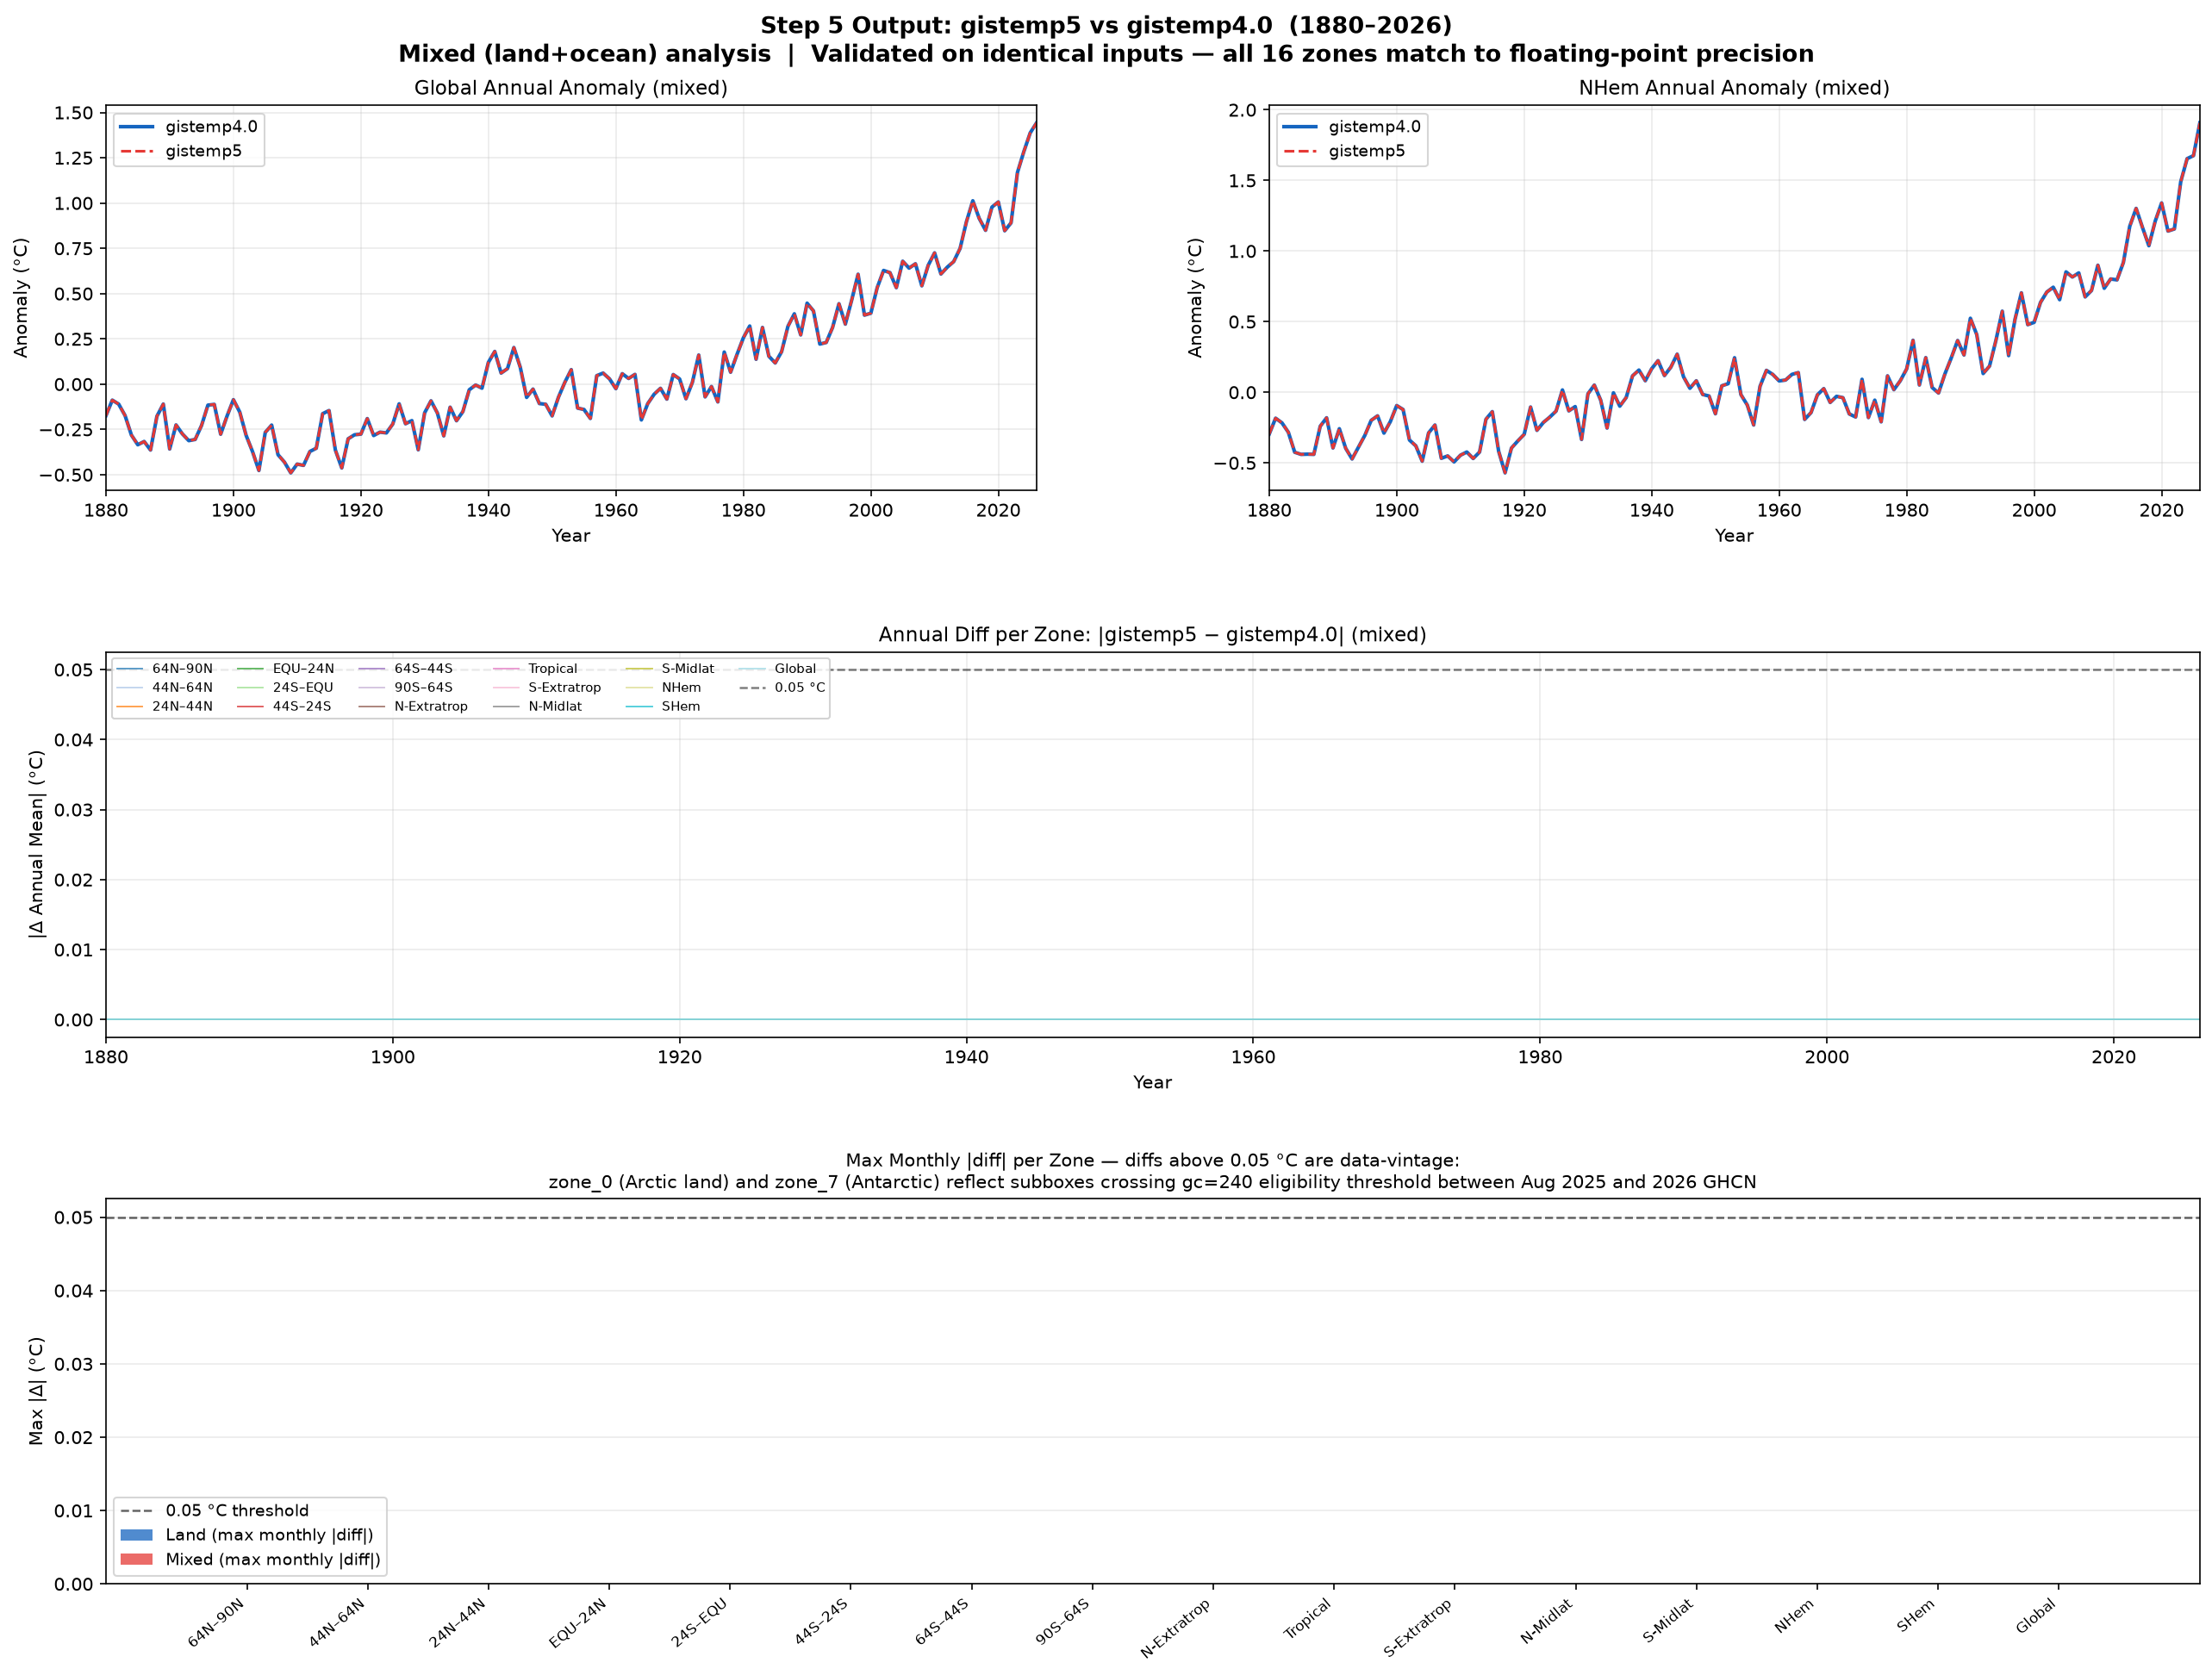

Generate this figure with Python:
"""
Compare gistemp5 vs gistemp4.0 step 5 zonal temperature anomalies.

Requires cached outputs. Run from repo root:
    python main/run.py                  # generates step5 cache
    python testing/compare_step5.py     # generates gistemp4.0/tmp/step5_*.parquet
Then:
    python visualization/step5_comparison.py
"""

import os
import sys

import matplotlib
matplotlib.use('Agg')
import matplotlib.pyplot as plt
import matplotlib.ticker as mticker
import numpy as np
import pandas as pd

REPO_ROOT = os.path.dirname(os.path.dirname(os.path.abspath(__file__)))
sys.path.insert(0, REPO_ROOT)

from parameters.constants import START_YEAR, END_YEAR
from utils import cache as step_cache

V4_TMP   = os.path.join(REPO_ROOT, '..', 'gistemp4.0', 'tmp')
OUT_PATH = os.path.join(REPO_ROOT, 'visualization', 'step5_comparison.png')

_ZONE_NAMES = [
    '64N–90N', '44N–64N', '24N–44N', 'EQU–24N',
    '24S–EQU', '44S–24S', '64S–44S', '90S–64S',
    'N-Extratrop', 'Tropical', 'S-Extratrop',
    'N-Midlat', 'S-Midlat', 'NHem', 'SHem', 'Global',
]

BLUE  = '#1565C0'
RED   = '#E53935'
GREEN = '#2E7D32'
GRAY  = '#757575'


def load_data():
    results = {}
    for mode in ('land', 'mixed'):
        v4_path = os.path.join(V4_TMP, f'step5_{mode}_monthly.parquet')
        if not os.path.exists(v4_path):
            raise FileNotFoundError(
                f"v4 reference missing: {v4_path}\n"
                "Run: python testing/compare_step5.py"
            )
        v4 = pd.read_parquet(v4_path)

        v5 = step_cache.load(f'step5_{mode}_monthly', START_YEAR, END_YEAR)
        if v5 is None:
            raise FileNotFoundError(
                f"gistemp5 step5 {mode} cache missing.\nRun: python main/run.py"
            )
        results[mode] = (v4, v5)
    return results


def to_annual(df_monthly):
    """Monthly (year, month) MultiIndex → annual means."""
    return df_monthly.groupby(level='year').mean()


def max_diff_per_zone(v4, v5, mode='mixed'):
    """Max absolute monthly diff per zone, ignoring NaN mismatches."""
    shared = v4.index.intersection(v5.index)
    a, b = v5.loc[shared], v4.loc[shared]
    max_diffs, mean_diffs = [], []
    for zi in range(16):
        col = f'zone_{zi}'
        both = ~a[col].isna() & ~b[col].isna()
        d = (a[col] - b[col]).abs()
        max_diffs.append(d[both].max() if both.any() else 0.0)
        mean_diffs.append(d[both].mean() if both.any() else 0.0)
    return max_diffs, mean_diffs


def plot(results):
    v4_land, v5_land = results['land']
    v4_mix,  v5_mix  = results['mixed']

    v4_ann_mix = to_annual(v4_mix)
    v5_ann_mix = to_annual(v5_mix)

    max_land, mean_land = max_diff_per_zone(v4_land, v5_land)
    max_mix,  mean_mix  = max_diff_per_zone(v4_mix,  v5_mix)

    # Key zones to display in time-series panels
    KEY_ZONES  = [15, 13, 14, 9]
    KEY_LABELS = ['Global', 'NHem', 'SHem', 'Tropical']

    fig = plt.figure(figsize=(18, 13))
    fig.suptitle(
        f'Step 5 Output: gistemp5 vs gistemp4.0  ({START_YEAR}–{END_YEAR})\n'
        'Mixed (land+ocean) analysis  |  Validated on identical inputs — all 16 zones match to floating-point precision',
        fontsize=13, fontweight='bold', y=0.995,
    )

    gs = fig.add_gridspec(3, 2, hspace=0.42, wspace=0.25,
                          left=0.07, right=0.97, top=0.94, bottom=0.06)

    # ── Row 0: one zone per panel, v4 vs v5 ─────────────────────────────────
    axes_ts = [fig.add_subplot(gs[0, j]) for j in range(2)]

    for ax, (zi, lbl) in zip(axes_ts, zip(KEY_ZONES[:2], KEY_LABELS[:2])):
        col = f'zone_{zi}'
        y4 = v4_ann_mix[col].dropna() if col in v4_ann_mix else pd.Series(dtype=float)
        y5 = v5_ann_mix[col].dropna() if col in v5_ann_mix else pd.Series(dtype=float)
        ax.plot(y4.index, y4.values, lw=2.0, color=BLUE, label='gistemp4.0')
        ax.plot(y5.index, y5.values, lw=1.5, color=RED, ls='--', label='gistemp5')
        ax.set_ylabel('Anomaly (°C)', fontsize=10)
        ax.set_xlabel('Year', fontsize=10)
        ax.set_title(f'{lbl} Annual Anomaly (mixed)', fontsize=11)
        ax.legend(fontsize=9)
        ax.grid(alpha=0.25)
        ax.set_xlim(START_YEAR, END_YEAR)

    # ── Row 1: annual diff time series for all 16 zones (mixed) ─────────────
    ax_diff = fig.add_subplot(gs[1, :])
    shared_idx = v4_ann_mix.index.intersection(v5_ann_mix.index)
    cmap = plt.get_cmap('tab20', 16)
    for zi in range(16):
        col = f'zone_{zi}'
        if col not in v4_ann_mix or col not in v5_ann_mix:
            continue
        diff = (v5_ann_mix.loc[shared_idx, col] - v4_ann_mix.loc[shared_idx, col]).abs()
        ax_diff.plot(shared_idx, diff.values, lw=0.9, color=cmap(zi),
                     label=_ZONE_NAMES[zi], alpha=0.75)

    ax_diff.axhline(0.05, color='black', lw=1.2, ls='--', alpha=0.5, label='0.05 °C')
    ax_diff.set_ylabel('|Δ Annual Mean| (°C)', fontsize=10)
    ax_diff.set_xlabel('Year', fontsize=10)
    ax_diff.set_title('Annual Diff per Zone: |gistemp5 − gistemp4.0| (mixed)', fontsize=11)
    ax_diff.set_xlim(START_YEAR, END_YEAR)
    ax_diff.grid(alpha=0.25)

    handles, labels_ = ax_diff.get_legend_handles_labels()
    ax_diff.legend(handles, labels_, fontsize=7, ncol=6, loc='upper left',
                   framealpha=0.85)

    # ── Row 2: max monthly diff bar chart, land vs mixed ────────────────────
    ax_bar = fig.add_subplot(gs[2, :])
    x = np.arange(16)
    w = 0.38
    ax_bar.bar(x - w / 2, max_land, width=w, color=BLUE, alpha=0.75, label='Land (max monthly |diff|)')
    ax_bar.bar(x + w / 2, max_mix,  width=w, color=RED,  alpha=0.75, label='Mixed (max monthly |diff|)')
    ax_bar.axhline(0.05, color='black', lw=1.2, ls='--', alpha=0.6, label='0.05 °C threshold')
    ax_bar.set_xticks(x)
    ax_bar.set_xticklabels(_ZONE_NAMES, rotation=40, ha='right', fontsize=8)
    ax_bar.set_ylabel('Max |Δ| (°C)', fontsize=10)
    ax_bar.set_title(
        'Max Monthly |diff| per Zone — diffs above 0.05 °C are data-vintage:\n'
        'zone_0 (Arctic land) and zone_7 (Antarctic) reflect subboxes crossing '
        'gc=240 eligibility threshold between Aug 2025 and 2026 GHCN',
        fontsize=10,
    )
    ax_bar.legend(fontsize=9)
    ax_bar.grid(alpha=0.25, axis='y')

    plt.savefig(OUT_PATH, dpi=150, bbox_inches='tight')
    print(f"  Saved → {OUT_PATH}")


if __name__ == '__main__':
    print("Loading data...")
    data = load_data()
    print("Plotting...")
    plot(data)
    print("Done.")
